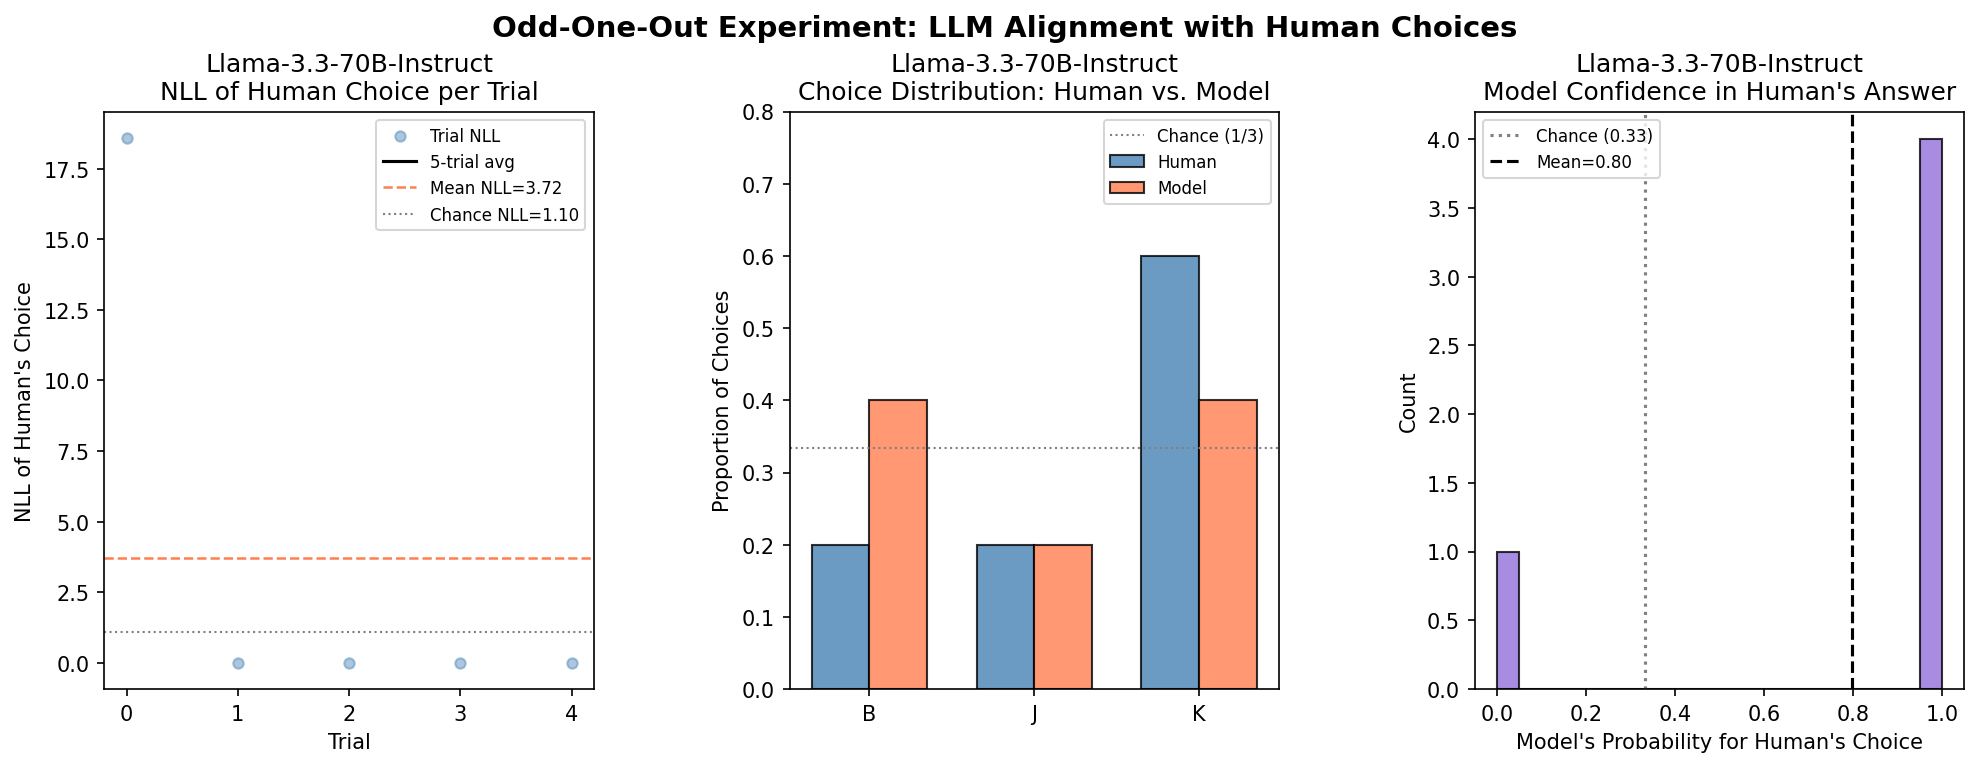

The data file committed next to this chart (first rows):
trial_idx, B, J, K, human_choice, model_choice, lp_B, lp_J, lp_K, prob_B, prob_J, prob_K, nll, correct, model
0, prune, nail polish, diskette, K, B, 0.0, -17.14, -18.59, 1, 3.615617876332948e-08, 8.410793255107117e-09, 18.59, False, Llama-3.3-70B-Instruct
1, ladle, water bottle, pug, K, K, -20.36, -38.49, 0.0, 1.4314386092832248e-09, 1.923912172864913e-17, 1, -0.0, True, Llama-3.3-70B-Instruct
2, punch, hair, lollipop, J, J, -5.577, -0.003793, -14.33, 0.003785, 0.9962, 5.997753668154432e-07, 0.003793, True, Llama-3.3-70B-Instruct
3, oar, mug, macaroni, B, B, -0.003601, -5.629, -14.07, 0.9964, 0.003594, 7.783380717468073e-07, 0.003601, True, Llama-3.3-70B-Instruct
4, towel, hot tub, mallet, K, K, -6.616, -27.35, -0.00134, 0.001339, 1.3310021065063792e-12, 0.9987, 0.00134, True, Llama-3.3-70B-Instruct
